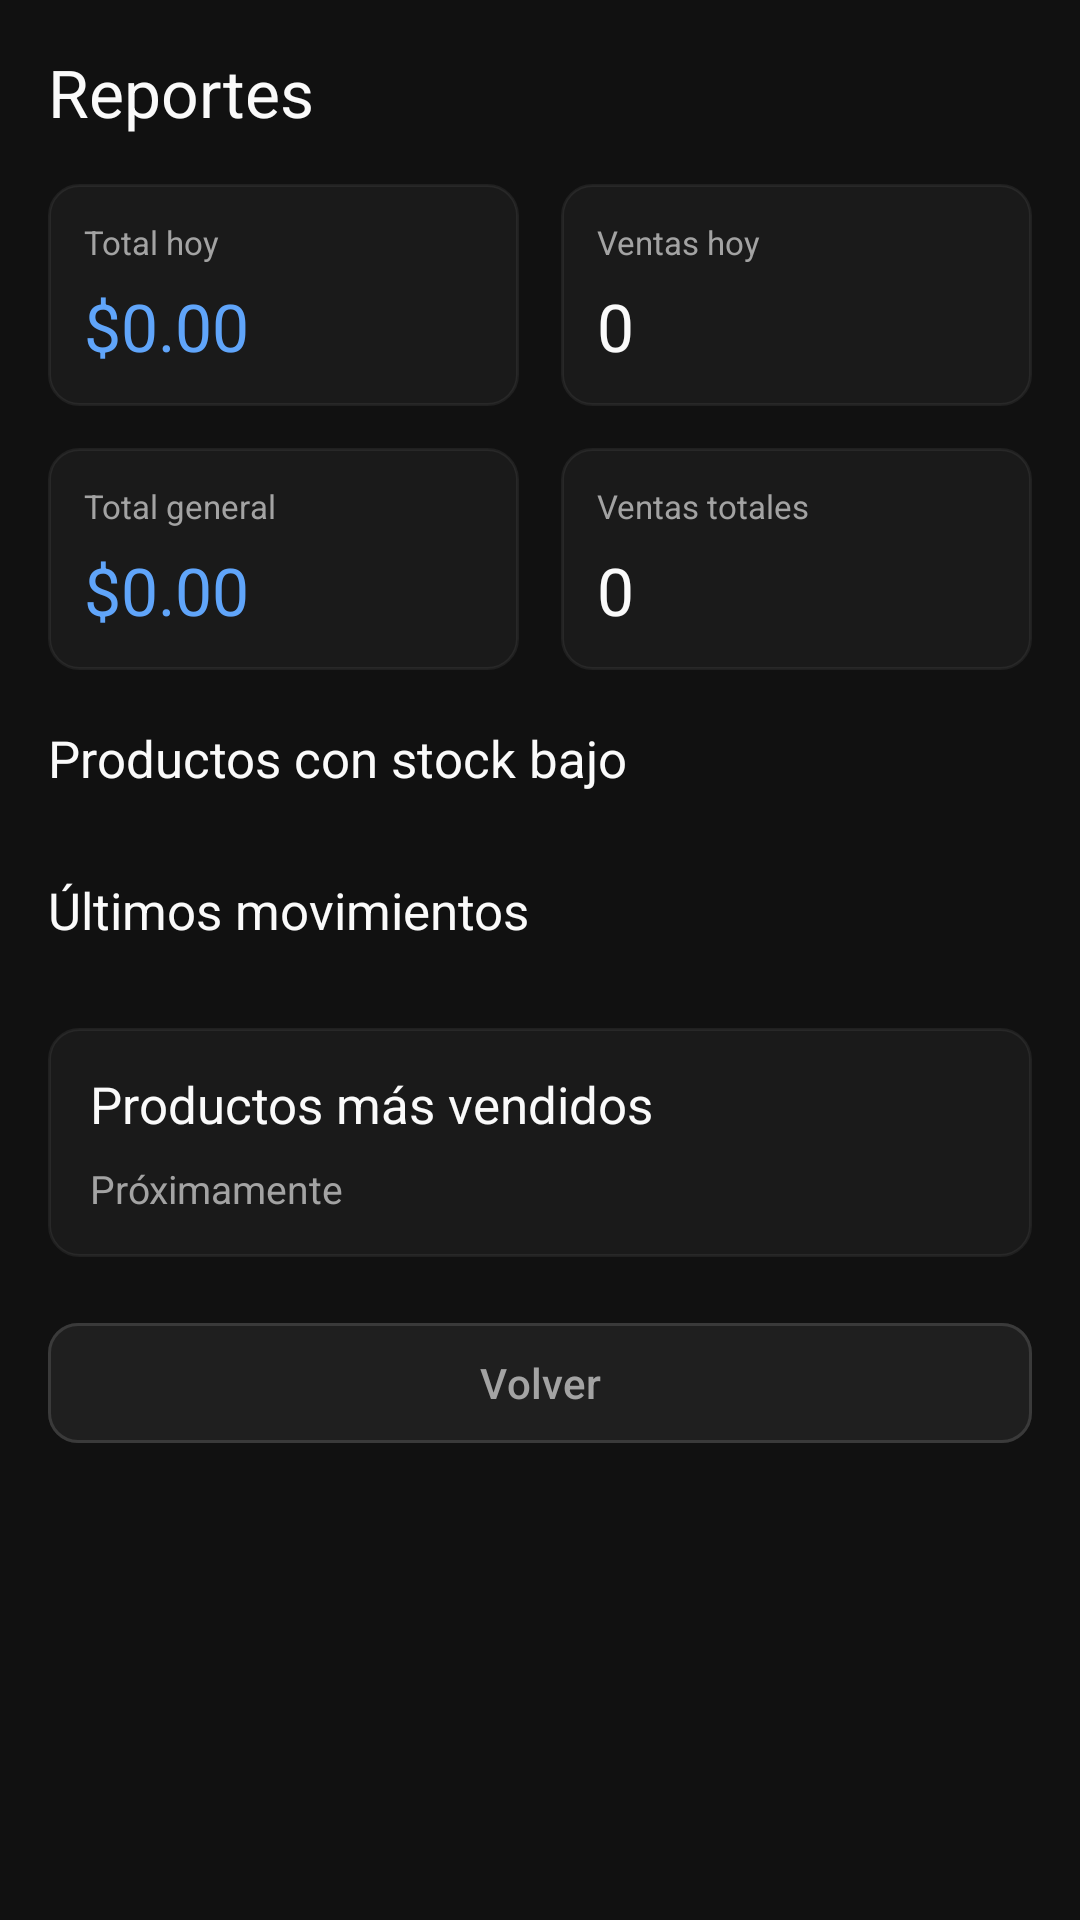

Layout XML and referenced resources for this Android screen:
<!-- AndroidManifest.xml: application theme Theme.Proyecto_Android_inventarios -->
<!-- res/layout/activity_reportes.xml -->
<?xml version="1.0" encoding="utf-8"?>
<ScrollView xmlns:android="http://schemas.android.com/apk/res/android"
    xmlns:app="http://schemas.android.com/apk/res-auto"
    xmlns:tools="http://schemas.android.com/tools"
    android:layout_width="match_parent"
    android:layout_height="match_parent"
    android:background="@color/app_bg"
    android:fillViewport="true"
    tools:context=".ReportesActivity">

    <LinearLayout
        android:layout_width="match_parent"
        android:layout_height="wrap_content"
        android:orientation="vertical"
        android:padding="16dp">

        <TextView
            android:layout_width="match_parent"
            android:layout_height="wrap_content"
            android:text="Reportes"
            android:textColor="@color/app_text_primary"
            android:textSize="22sp" />

        <LinearLayout
            android:layout_width="match_parent"
            android:layout_height="wrap_content"
            android:layout_marginTop="16dp"
            android:orientation="horizontal">

            <LinearLayout
                android:layout_width="0dp"
                android:layout_height="wrap_content"
                android:layout_marginEnd="7dp"
                android:layout_weight="1"
                android:background="@drawable/bg_card_dark"
                android:orientation="vertical"
                android:padding="12dp">

                <TextView
                    android:layout_width="match_parent"
                    android:layout_height="wrap_content"
                    android:text="Total hoy"
                    android:textColor="@color/app_text_secondary"
                    android:textSize="11sp" />

                <TextView
                    android:id="@+id/textTotalHoy"
                    android:layout_width="match_parent"
                    android:layout_height="wrap_content"
                    android:layout_marginTop="6dp"
                    android:text="$0.00"
                    android:textColor="@color/app_info"
                    android:textSize="22sp" />

            </LinearLayout>

            <LinearLayout
                android:layout_width="0dp"
                android:layout_height="wrap_content"
                android:layout_marginStart="7dp"
                android:layout_weight="1"
                android:background="@drawable/bg_card_dark"
                android:orientation="vertical"
                android:padding="12dp">

                <TextView
                    android:layout_width="match_parent"
                    android:layout_height="wrap_content"
                    android:text="Ventas hoy"
                    android:textColor="@color/app_text_secondary"
                    android:textSize="11sp" />

                <TextView
                    android:id="@+id/textVentasHoy"
                    android:layout_width="match_parent"
                    android:layout_height="wrap_content"
                    android:layout_marginTop="6dp"
                    android:text="0"
                    android:textColor="@color/app_text_primary"
                    android:textSize="22sp" />

            </LinearLayout>

        </LinearLayout>

        <LinearLayout
            android:layout_width="match_parent"
            android:layout_height="wrap_content"
            android:layout_marginTop="14dp"
            android:orientation="horizontal">

            <LinearLayout
                android:layout_width="0dp"
                android:layout_height="wrap_content"
                android:layout_marginEnd="7dp"
                android:layout_weight="1"
                android:background="@drawable/bg_card_dark"
                android:orientation="vertical"
                android:padding="12dp">

                <TextView
                    android:layout_width="match_parent"
                    android:layout_height="wrap_content"
                    android:text="Total general"
                    android:textColor="@color/app_text_secondary"
                    android:textSize="11sp" />

                <TextView
                    android:id="@+id/textTotalGeneral"
                    android:layout_width="match_parent"
                    android:layout_height="wrap_content"
                    android:layout_marginTop="6dp"
                    android:text="$0.00"
                    android:textColor="@color/app_info"
                    android:textSize="22sp" />

            </LinearLayout>

            <LinearLayout
                android:layout_width="0dp"
                android:layout_height="wrap_content"
                android:layout_marginStart="7dp"
                android:layout_weight="1"
                android:background="@drawable/bg_card_dark"
                android:orientation="vertical"
                android:padding="12dp">

                <TextView
                    android:layout_width="match_parent"
                    android:layout_height="wrap_content"
                    android:text="Ventas totales"
                    android:textColor="@color/app_text_secondary"
                    android:textSize="11sp" />

                <TextView
                    android:id="@+id/textVentasGeneral"
                    android:layout_width="match_parent"
                    android:layout_height="wrap_content"
                    android:layout_marginTop="6dp"
                    android:text="0"
                    android:textColor="@color/app_text_primary"
                    android:textSize="22sp" />

            </LinearLayout>

        </LinearLayout>

        <TextView
            android:layout_width="match_parent"
            android:layout_height="wrap_content"
            android:layout_marginTop="18dp"
            android:text="Productos con stock bajo"
            android:textColor="@color/app_text_primary"
            android:textSize="17sp" />

        <LinearLayout
            android:id="@+id/contenedorStockBajo"
            android:layout_width="match_parent"
            android:layout_height="wrap_content"
            android:layout_marginTop="10dp"
            android:orientation="vertical" />

        <TextView
            android:layout_width="match_parent"
            android:layout_height="wrap_content"
            android:layout_marginTop="18dp"
            android:text="Últimos movimientos"
            android:textColor="@color/app_text_primary"
            android:textSize="17sp" />

        <LinearLayout
            android:id="@+id/contenedorMovimientos"
            android:layout_width="match_parent"
            android:layout_height="wrap_content"
            android:layout_marginTop="10dp"
            android:orientation="vertical" />

        <LinearLayout
            android:layout_width="match_parent"
            android:layout_height="wrap_content"
            android:layout_marginTop="18dp"
            android:background="@drawable/bg_card_dark"
            android:orientation="vertical"
            android:padding="14dp">

            <TextView
                android:layout_width="match_parent"
                android:layout_height="wrap_content"
                android:text="Productos más vendidos"
                android:textColor="@color/app_text_primary"
                android:textSize="17sp" />

            <TextView
                android:layout_width="match_parent"
                android:layout_height="wrap_content"
                android:layout_marginTop="8dp"
                android:text="Próximamente"
                android:textColor="@color/app_text_secondary"
                android:textSize="13sp" />

        </LinearLayout>

        <com.google.android.material.button.MaterialButton
            android:id="@+id/buttonVolver"
            android:layout_width="match_parent"
            android:layout_height="wrap_content"
            android:layout_marginTop="18dp"
            android:backgroundTint="@color/app_surface_elevated"
            android:text="Volver"
            android:textAllCaps="false"
            android:textColor="@color/app_text_secondary"
            app:cornerRadius="10dp"
            app:strokeColor="@color/app_border_strong"
            app:strokeWidth="1dp" />

    </LinearLayout>
</ScrollView>
<!-- resources referenced by this layout -->
<resources>
  <color name="app_bg">#111111</color>
  <color name="app_border_strong">#1FFFFFFF</color>
  <color name="app_info">#60A5FA</color>
  <color name="app_surface_elevated">#1F1F1F</color>
  <color name="app_text_primary">#FAFAFA</color>
  <color name="app_text_secondary">#A3A3A3</color>
  <!-- drawable bg_card_dark (drawable) -->
  <?xml version="1.0" encoding="utf-8"?>
  <shape xmlns:android="http://schemas.android.com/apk/res/android">
      <solid android:color="@color/app_surface" />
      <stroke
          android:width="1dp"
          android:color="@color/app_border_soft" />
      <corners android:radius="10dp" />
  </shape>
  <style name="Theme.Proyecto_Android_inventarios" parent="Base.Theme.Proyecto_Android_inventarios" />
  <color name="app_surface">#1A1A1A</color>
  <color name="app_border_soft">#10FFFFFF</color>
  <style name="Base.Theme.Proyecto_Android_inventarios" parent="Theme.Material3.DayNight.NoActionBar">
          <item name="android:windowBackground">@color/app_bg</item>
          <item name="android:statusBarColor">@color/app_bg</item>
          <item name="android:navigationBarColor">@color/app_bg</item>
          <item name="android:windowLightStatusBar">false</item>
          <item name="android:windowLightNavigationBar">false</item>
          <item name="colorPrimary">@color/app_accent</item>
          <item name="colorOnPrimary">@color/white</item>
          <item name="colorSurface">@color/app_surface</item>
          <item name="colorSurfaceVariant">@color/app_surface_elevated</item>
          <item name="colorOnSurface">@color/app_text_primary</item>
          <item name="colorOutline">@color/app_border_strong</item>
      </style>
  <color name="app_accent">#FF2D1F</color>
  <color name="white">#FFFFFFFF</color>
</resources>
